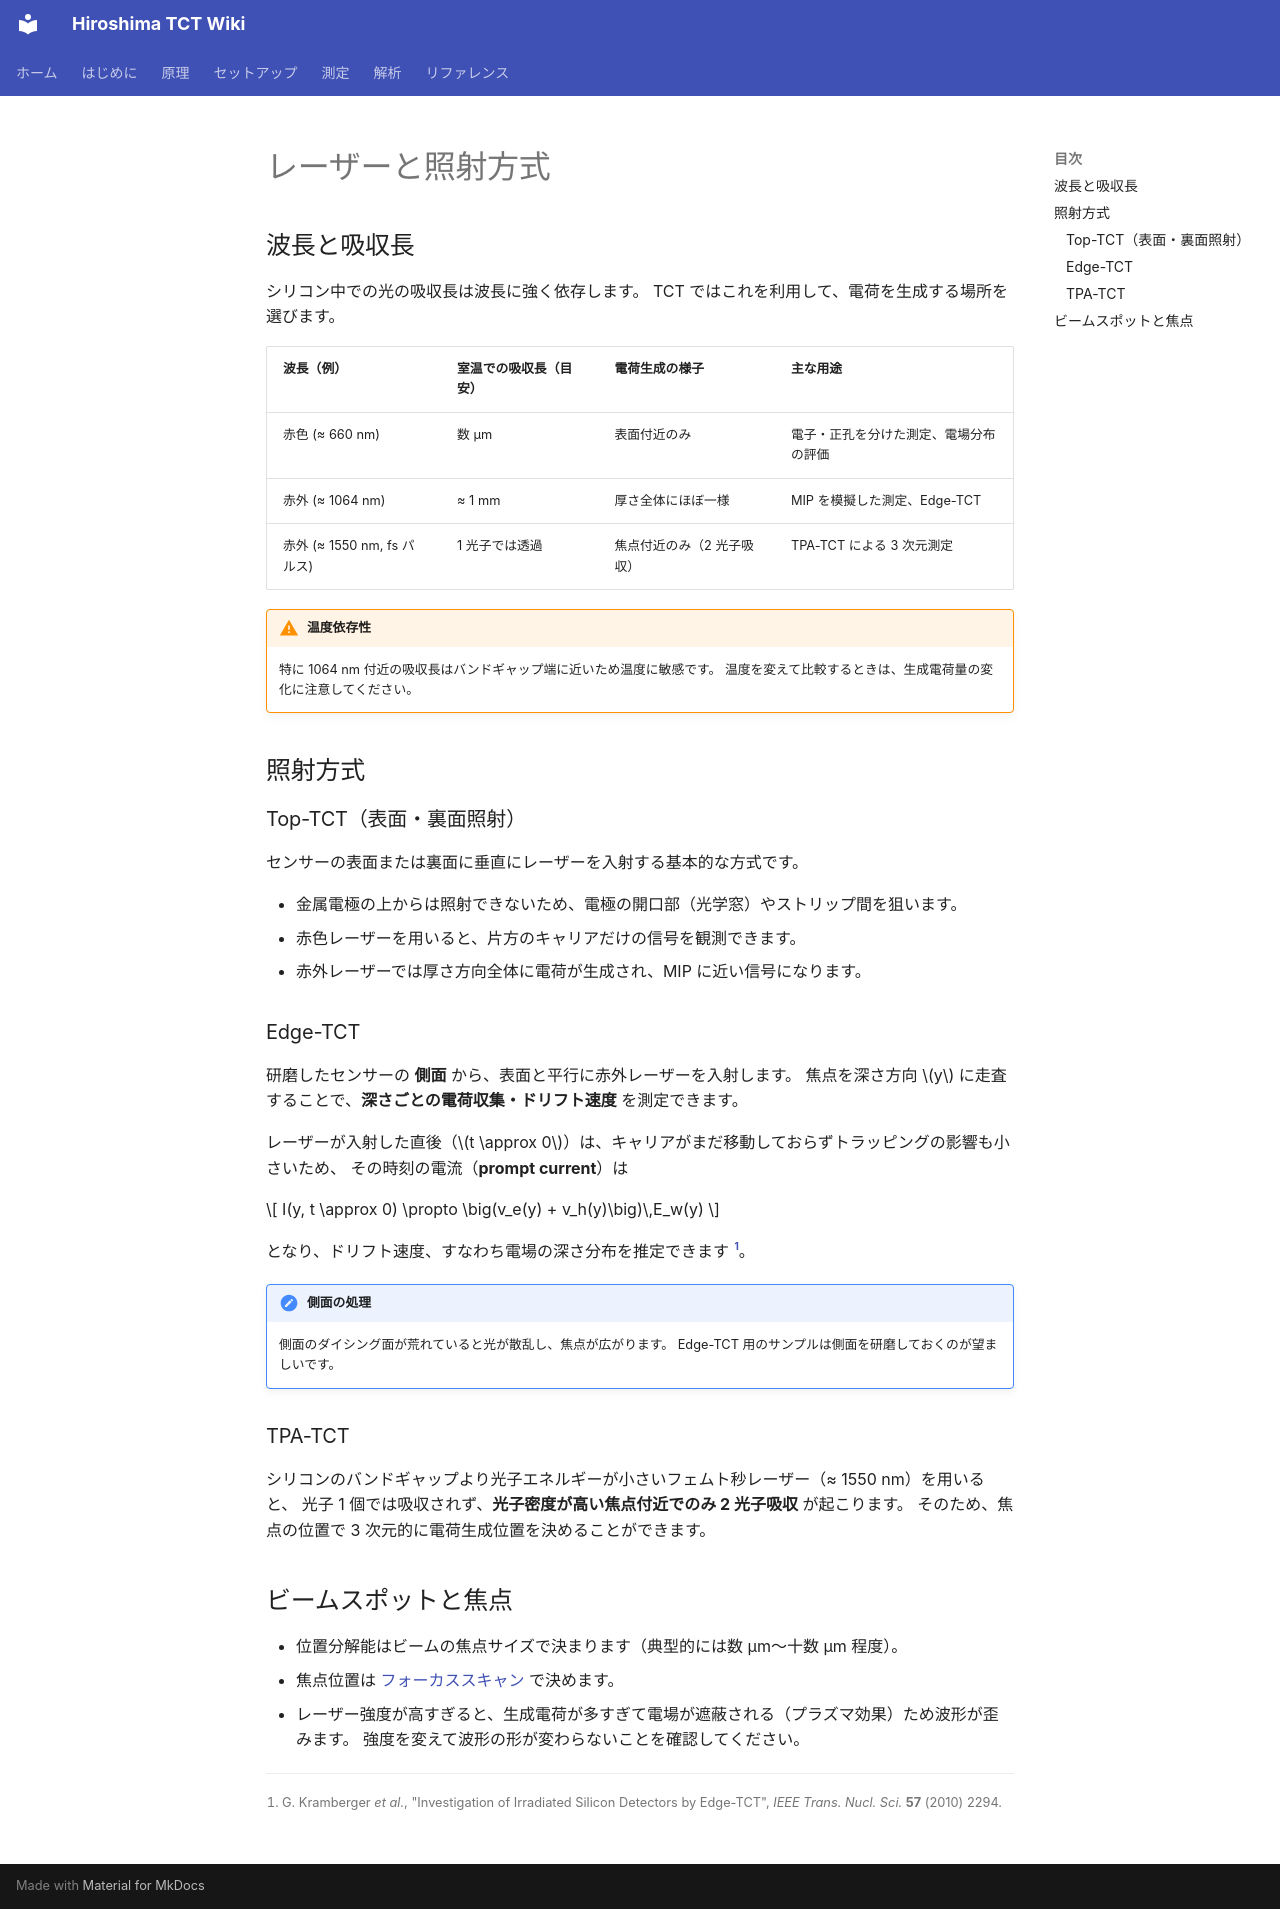

repository: Kanato-M/Hiroshima-TCT-wiki · page: ja/principle/lasers/index.html · generator: mkdocs

# レーザーと照射方式

## 波長と吸収長

シリコン中での光の吸収長は波長に強く依存します。
TCT ではこれを利用して、電荷を生成する場所を選びます。

| 波長（例） | 室温での吸収長（目安） | 電荷生成の様子 | 主な用途 |
| --- | --- | --- | --- |
| 赤色 (≈ 660 nm) | 数 µm | 表面付近のみ | 電子・正孔を分けた測定、電場分布の評価 |
| 赤外 (≈ 1064 nm) | ≈ 1 mm | 厚さ全体にほぼ一様 | MIP を模擬した測定、Edge-TCT |
| 赤外 (≈ 1550 nm, fs パルス) | 1 光子では透過 | 焦点付近のみ（2 光子吸収） | TPA-TCT による 3 次元測定 |

!!! warning "温度依存性"
    特に 1064 nm 付近の吸収長はバンドギャップ端に近いため温度に敏感です。
    温度を変えて比較するときは、生成電荷量の変化に注意してください。

## 照射方式

### Top-TCT（表面・裏面照射）

センサーの表面または裏面に垂直にレーザーを入射する基本的な方式です。

- 金属電極の上からは照射できないため、電極の開口部（光学窓）やストリップ間を狙います。
- 赤色レーザーを用いると、片方のキャリアだけの信号を観測できます。
- 赤外レーザーでは厚さ方向全体に電荷が生成され、MIP に近い信号になります。

### Edge-TCT

研磨したセンサーの **側面** から、表面と平行に赤外レーザーを入射します。
焦点を深さ方向 \(y\) に走査することで、**深さごとの電荷収集・ドリフト速度** を測定できます。

レーザーが入射した直後（\(t \approx 0\)）は、キャリアがまだ移動しておらずトラッピングの影響も小さいため、
その時刻の電流（**prompt current**）は

\[
I(y, t \approx 0) \propto \big(v_e(y) + v_h(y)\big)\,E_w(y)
\]

となり、ドリフト速度、すなわち電場の深さ分布を推定できます [^kramberger2010]。

!!! note "側面の処理"
    側面のダイシング面が荒れていると光が散乱し、焦点が広がります。
    Edge-TCT 用のサンプルは側面を研磨しておくのが望ましいです。

### TPA-TCT

シリコンのバンドギャップより光子エネルギーが小さいフェムト秒レーザー（≈ 1550 nm）を用いると、
光子 1 個では吸収されず、**光子密度が高い焦点付近でのみ 2 光子吸収** が起こります。
そのため、焦点の位置で 3 次元的に電荷生成位置を決めることができます。

## ビームスポットと焦点

- 位置分解能はビームの焦点サイズで決まります（典型的には数 µm〜十数 µm 程度）。
- 焦点位置は [フォーカススキャン](scan-types.md#focus-scan) で決めます。
- レーザー強度が高すぎると、生成電荷が多すぎて電場が遮蔽される（プラズマ効果）ため波形が歪みます。
  強度を変えて波形の形が変わらないことを確認してください。


[^kramberger2010]: G. Kramberger *et al.*, "Investigation of Irradiated Silicon Detectors by Edge-TCT", *IEEE Trans. Nucl. Sci.* **57** (2010) 2294.
